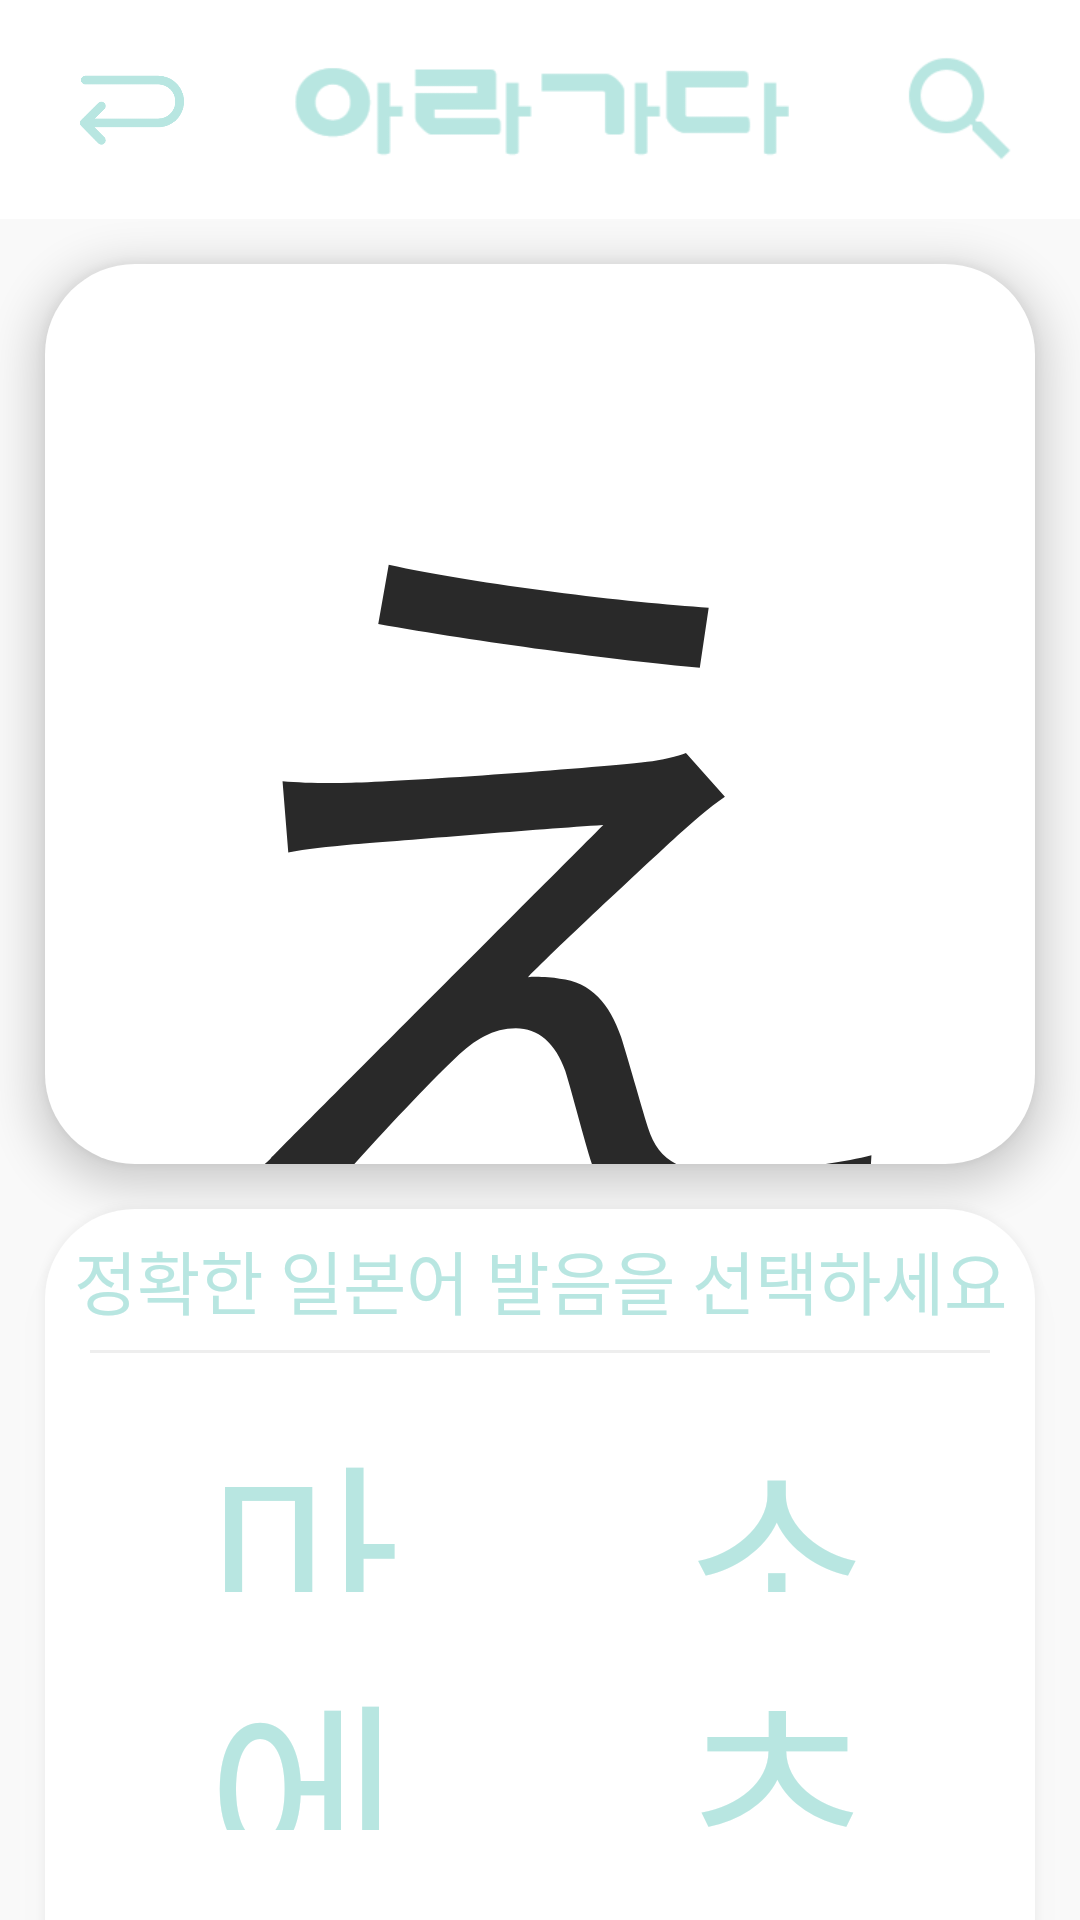

This screen was rendered from an Android layout file. Write that file and the resources it references.
<!-- AndroidManifest.xml: application theme Theme.Aragada -->
<!-- res/layout/activity_study.xml -->
<?xml version="1.0" encoding="utf-8"?>
<LinearLayout xmlns:android="http://schemas.android.com/apk/res/android"
    xmlns:app="http://schemas.android.com/apk/res-auto"
    xmlns:tools="http://schemas.android.com/tools"
    android:layout_width="match_parent"
    android:layout_height="match_parent"
    android:orientation="vertical"
    tools:context=".StudyActivity">

    <androidx.constraintlayout.widget.ConstraintLayout
        android:layout_width="match_parent"
        android:layout_height="match_parent"
        android:layout_weight="7.8"
        android:orientation="horizontal"
        android:background="#ffffff">

        <ImageView
            android:id="@+id/btn_backHome"
            android:layout_width="58dp"
            android:layout_height="58dp"
            android:src="@drawable/icon_back"
            app:layout_constraintBottom_toBottomOf="parent"
            app:layout_constraintEnd_toEndOf="parent"
            app:layout_constraintHorizontal_bias="0.05"
            app:layout_constraintStart_toStartOf="parent"
            app:layout_constraintTop_toTopOf="parent"
            app:layout_constraintVertical_bias="0.5" />

        <ImageView
            android:layout_width="200dp"
            android:layout_height="100dp"
            android:src="@drawable/logo_text"
            app:layout_constraintBottom_toBottomOf="parent"
            app:layout_constraintEnd_toEndOf="parent"
            app:layout_constraintHorizontal_bias="0.5"
            app:layout_constraintStart_toStartOf="parent"
            app:layout_constraintTop_toTopOf="parent"
            app:layout_constraintVertical_bias="0.5" />

        <ImageView
            android:id="@+id/btn_search"
            android:layout_width="48dp"
            android:layout_height="48dp"
            android:src="@drawable/icon_search"
            app:layout_constraintBottom_toBottomOf="parent"
            app:layout_constraintEnd_toEndOf="parent"
            app:layout_constraintHorizontal_bias="0.95"
            app:layout_constraintStart_toStartOf="parent"
            app:layout_constraintTop_toTopOf="parent"
            app:layout_constraintVertical_bias="0.5" />


    </androidx.constraintlayout.widget.ConstraintLayout>

    <LinearLayout
        android:layout_width="match_parent"
        android:layout_height="match_parent"
        android:layout_weight="1"
        android:background="#F9F9F9"
        android:orientation="vertical">

        <LinearLayout
            android:layout_width="match_parent"
            android:layout_height="match_parent"
            android:layout_marginLeft="15dp"
            android:layout_marginTop="15dp"
            android:layout_marginRight="15dp"
            android:layout_weight="4"
            android:background="@drawable/round_box"
            android:elevation="8dp"
            android:orientation="vertical">

            <TextView
                android:id="@+id/tv_original"
                android:layout_width="match_parent"
                android:layout_height="match_parent"
                android:layout_gravity="center"
                android:fontFamily="@font/noto_jp"
                android:gravity="center"
                android:includeFontPadding="false"
                android:text="え"
                android:textColor="#292929"
                android:textSize="270dp" />

        </LinearLayout>

        <LinearLayout
            android:layout_width="match_parent"
            android:layout_height="match_parent"
            android:layout_marginLeft="15dp"
            android:layout_marginTop="15dp"
            android:layout_marginRight="15dp"
            android:layout_weight="5"
            android:background="@drawable/round_box3"
            android:elevation="8dp"
            android:orientation="vertical">

            <TextView
                android:layout_width="match_parent"
                android:layout_height="match_parent"
                android:layout_weight="4"
                android:fontFamily="@font/godo"
                android:gravity="center"
                android:text="정확한 일본어 발음을 선택하세요"
                android:textColor="@color/theme"
                android:textSize="23dp" />

            <View
                android:layout_width="match_parent"
                android:layout_height="1dp"
                android:layout_marginLeft="15dp"
                android:layout_marginRight="15dp"
                android:background="#EEEEEE" />

            <LinearLayout
                android:layout_width="match_parent"
                android:layout_height="match_parent"
                android:layout_weight="3"
                android:orientation="horizontal">

                <androidx.appcompat.widget.AppCompatButton
                    android:id="@+id/btn_option1"
                    android:layout_width="match_parent"
                    android:layout_height="match_parent"
                    android:layout_marginLeft="15dp"
                    android:layout_marginTop="15dp"
                    android:layout_marginRight="8dp"
                    android:layout_marginBottom="15dp"
                    android:layout_weight="1"
                    android:background="@drawable/study_base"
                    android:elevation="5dp"
                    android:fontFamily="@font/godo"
                    android:gravity="center"
                    android:text="마"
                    android:textColor="@color/theme"
                    android:textSize="70dp" />

                <androidx.appcompat.widget.AppCompatButton
                    android:id="@+id/btn_option2"
                    android:layout_width="match_parent"
                    android:layout_height="match_parent"
                    android:layout_marginLeft="8dp"
                    android:layout_marginTop="15dp"
                    android:layout_marginRight="15dp"
                    android:layout_marginBottom="15dp"
                    android:layout_weight="1"
                    android:background="@drawable/study_base"
                    android:elevation="5dp"
                    android:fontFamily="@font/godo"
                    android:gravity="center"
                    android:text="소"
                    android:textColor="@color/theme"
                    android:textSize="70dp" />
            </LinearLayout>

            <LinearLayout
                android:layout_width="match_parent"
                android:layout_height="match_parent"
                android:layout_marginBottom="15dp"
                android:layout_weight="3"
                android:orientation="horizontal">

                <androidx.appcompat.widget.AppCompatButton
                    android:id="@+id/btn_option3"
                    android:layout_width="match_parent"
                    android:layout_height="match_parent"
                    android:layout_marginLeft="15dp"
                    android:layout_marginRight="8dp"
                    android:layout_marginBottom="15dp"
                    android:layout_weight="1"
                    android:background="@drawable/study_base"
                    android:elevation="5dp"
                    android:fontFamily="@font/godo"
                    android:gravity="center"
                    android:text="에"
                    android:textColor="@color/theme"
                    android:textSize="70dp" />

                <androidx.appcompat.widget.AppCompatButton
                    android:id="@+id/btn_option4"
                    android:layout_width="match_parent"
                    android:layout_height="match_parent"
                    android:layout_marginLeft="8dp"
                    android:layout_marginRight="15dp"
                    android:layout_marginBottom="15dp"
                    android:layout_weight="1"
                    android:background="@drawable/study_base"
                    android:elevation="5dp"
                    android:fontFamily="@font/godo"
                    android:gravity="center"
                    android:text="츠"
                    android:textColor="@color/theme"
                    android:textSize="70dp" />
            </LinearLayout>

        </LinearLayout>

    </LinearLayout>

</LinearLayout>
<!-- resources referenced by this layout -->
<resources>
  <color name="theme">#B8E6E1</color>
  <!-- drawable icon_back: png bitmap (drawable-v24, 10266 bytes) -->
  <!-- drawable icon_search: png bitmap (drawable, 42788 bytes) -->
  <!-- drawable logo_text: png bitmap (drawable, 5529 bytes) -->
  <!-- drawable round_box (drawable) -->
  <?xml version="1.0" encoding="utf-8"?>
  <shape
      xmlns:android="http://schemas.android.com/apk/res/android"
      android:shape="rectangle">
      <solid android:color="#ffffff" />
      <corners android:radius="30dp" />
  </shape>
  <!-- drawable round_box3 (drawable) -->
  <?xml version="1.0" encoding="utf-8"?>
  <shape
      xmlns:android="http://schemas.android.com/apk/res/android"
      android:shape="rectangle">
      <solid android:color="#ffffff" />
      <corners android:topLeftRadius="30dp"
          android:topRightRadius="30dp"/>
  </shape>
  <style name="Theme.Aragada" parent="Theme.MaterialComponents.DayNight.NoActionBar">
          
          <item name="colorPrimary">#B8E6E1</item>
          <item name="colorPrimaryVariant">#ffffff</item>
          <item name="colorOnPrimary">#B8E6E1</item>
          <item name="android:windowLightStatusBar" tools:targetApi="m">true</item>
          
          <item name="colorSecondary">#B8E6E1</item>
          <item name="colorSecondaryVariant">#B8E6E1</item>
          <item name="colorOnSecondary">@color/black</item>
          
          <item name="android:statusBarColor" tools:targetApi="l">?attr/colorPrimaryVariant</item>
          
      </style>
  <color name="black">#FF000000</color>
</resources>
